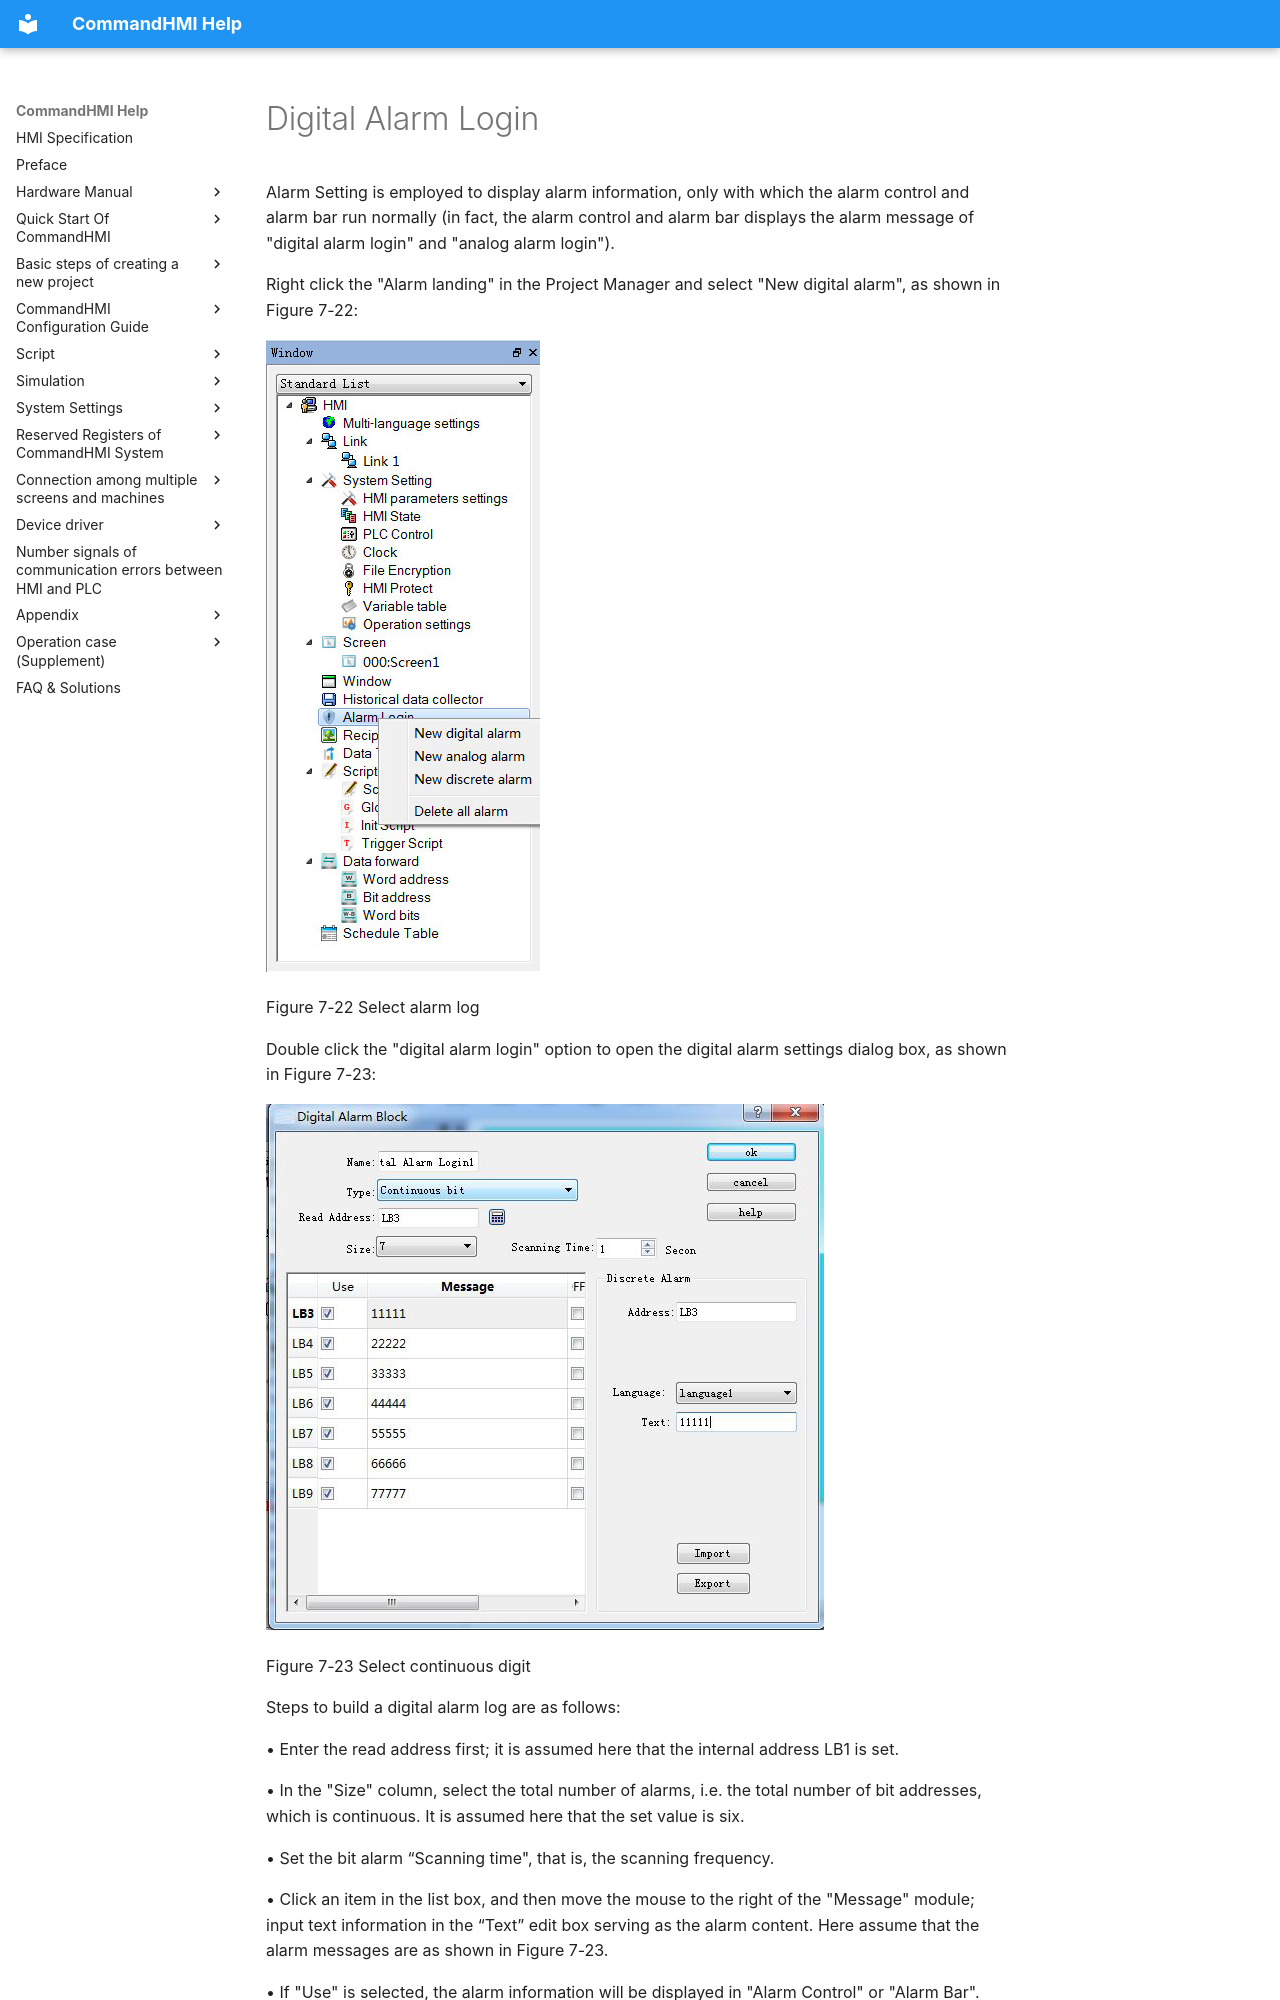

repository: AceAutomation/commandhmi-aide · page: en/setting/dig-alarm.html · generator: mkdocs

# Digital Alarm Login

Alarm Setting is employed to display alarm information, only with which the alarm control and alarm bar run normally (in fact, the alarm control and alarm bar displays the alarm message of "digital alarm login" and "analog alarm login").

Right click the "Alarm landing" in the Project Manager and select "New digital alarm", as shown in Figure 7-22:

<img src="dig-alarm.files/image001.jpg" width="274" alt="ScreenShot00094.jpg" />

Figure 7-22    Select alarm log

Double click the "digital alarm login" option to open the digital alarm settings dialog box, as shown in Figure 7-23:

<img src="dig-alarm.files/dig-alarm508.png" width="558" />

Figure 7-23    Select continuous digit

Steps to build a digital alarm log are as follows:

• Enter the read address first; it is assumed here that the internal address LB1 is set.

• In the "Size" column, select the total number of alarms, i.e. the total number of bit addresses, which is continuous. It is assumed here that the set value is six.

• Set the bit alarm “Scanning time", that is, the scanning frequency.

• Click an item in the list box, and then move the mouse to the right of the "Message" module; input text information in the “Text” edit box serving as the alarm content. Here assume that the alarm messages are as shown in Figure 7-23.

• If "Use" is selected, the alarm information will be displayed in "Alarm Control" or "Alarm Bar". Otherwise the alarm message will not appear even if the corresponding address is 1. If the address value of this item is 0, the alarm information does not show.
